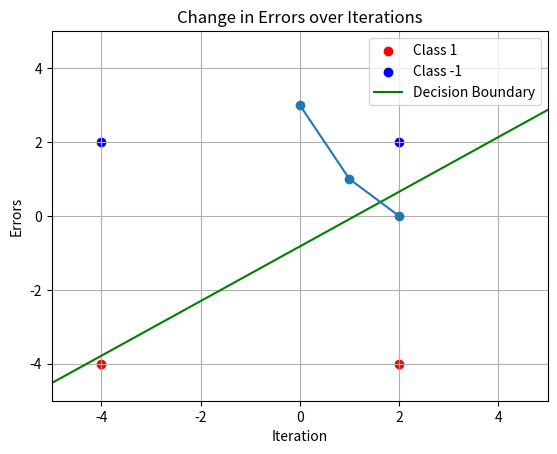

Reproduce this figure in Python.
import numpy as np
import matplotlib.pyplot as plt


def test(w, b):
    x = input("X: ")
    x_arrs = x.split()
    x_train = []
    for x_arr in x_arrs:
        values = x_arr.split(',')
        pair = [int(value) for value in values]
        x_train.append(pair)
    x_train = np.array(x_train)
    y = input("Y: ")
    y_train = []
    y_arrs = y.split()
    for y_arr in y_arrs:
        y_train.append(int(y_arr))
    y_train = np.array(y_train)

    line_x = np.array([w[0] - 10, w[1] + 10])
    line_y = (-w[0] * line_x - b) / w[1]

    y_train_min = min(y_train)
    y_train_max = max(y_train)
    x_1 = x_train[y_train == y_train_min]
    x_minus1 = x_train[y_train == y_train_max]

    plt.scatter(x_1[:, 0], x_1[:, 1], color='red', label='Class 1')
    plt.scatter(x_minus1[:, 0], x_minus1[:, 1], color='blue', label='Class -1')
    plt.plot(line_x, line_y, color='green', label='Decision Boundary')

    plt.xlim([-5, 5])
    plt.ylim([-5, 5])
    plt.ylabel("Y")
    plt.xlabel("X")
    plt.legend()
    plt.grid(True)
    plt.show()


def plot_error_changes(errors_list):
    plt.plot(errors_list, marker='o', linestyle='-')
    plt.xlabel('Iteration')
    plt.ylabel('Errors')
    plt.title('Change in Errors over Iterations')
    plt.grid(True)
    plt.show()


x_train = np.array([[-4, -4], [-4, 2], [2, -4], [2, 2]])
y_train = np.array([1, 8, 1, 8])

n_train = len(x_train)
w = np.array([0.1, -0.1])
b = 0.1
N = 1000

learning_rate = 0.1
errors_list = []  # Список для отслеживания изменения числа ошибок на каждой итерации

for n in range(N):
    errors = 0
    for i in range(n_train):
        z = np.dot(w, x_train[i]) + b
        if z <= 0:
            y_pred = 1
        else:
            y_pred = 8

        if y_pred != y_train[i]:
            w = w + learning_rate * y_train[i] * x_train[i]
            b = b + learning_rate * y_train[i]
            errors += 1
    errors_list.append(errors)  # Добавляем число ошибок в список на каждой итерации

    if errors == 0:
        break

print("Final weights:", w)
print("Final bias:", b)

line_x = np.array([w[0] - 10, w[1] + 10])
line_y = (-w[0] * line_x - b) / w[1]

x_1 = x_train[y_train == 1]
x_minus1 = x_train[y_train == 8]

plt.scatter(x_1[:, 0], x_1[:, 1], color='red', label='Class 1')
plt.scatter(x_minus1[:, 0], x_minus1[:, 1], color='blue', label='Class -1')
plt.plot(line_x, line_y, color='green', label='Decision Boundary')

plt.xlim([-5, 5])
plt.ylim([-5, 5])
plt.ylabel("Y")
plt.xlabel("X")
plt.legend()
plt.grid(True)
plt.show()

#test(w, b)  # Вызываем функцию test с финальными весами и порогом
plot_error_changes(errors_list)  # Отображаем график изменения ошибок
